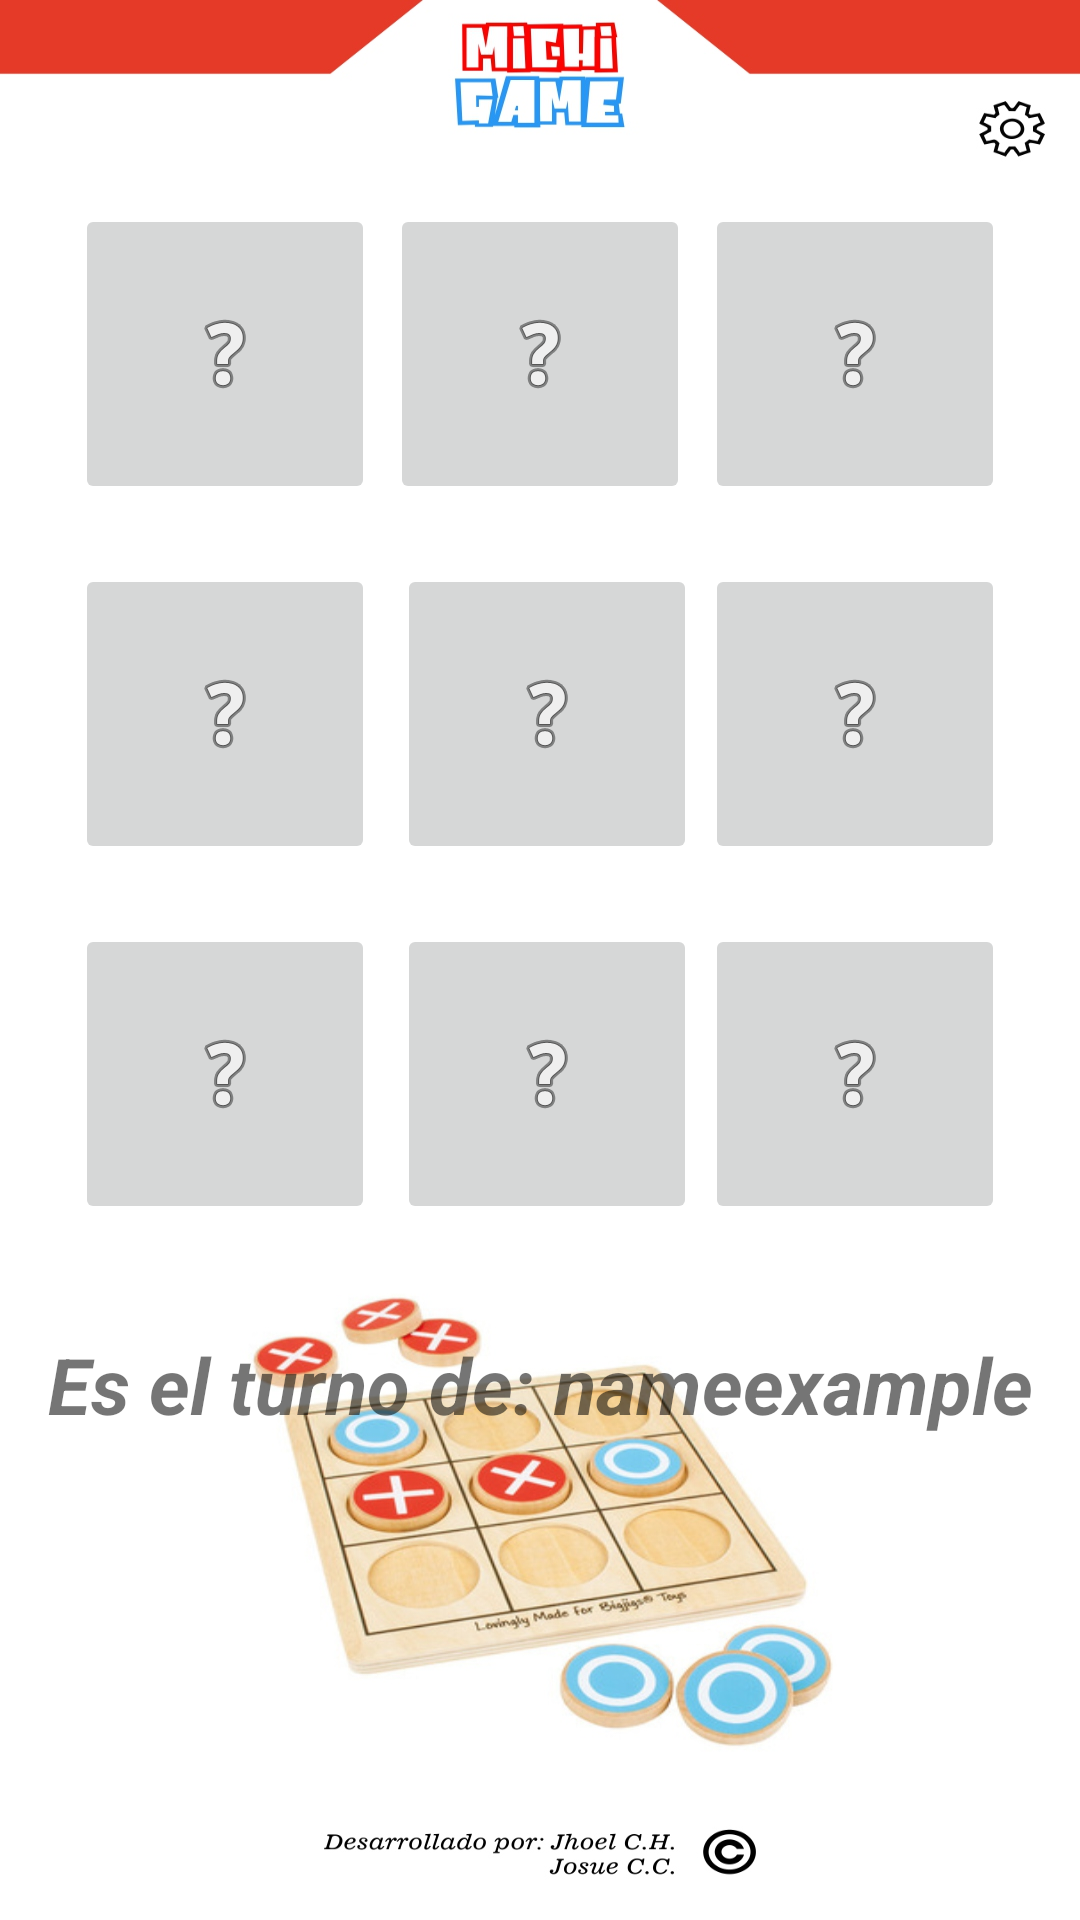

Write the Android layout XML for this screen, with the resource values it uses.
<!-- AndroidManifest.xml: application theme Theme.TresEnRaya -->
<!-- res/layout/vista.xml -->
<?xml version="1.0" encoding="utf-8"?>
<androidx.constraintlayout.widget.ConstraintLayout xmlns:android="http://schemas.android.com/apk/res/android"
    xmlns:app="http://schemas.android.com/apk/res-auto"
    xmlns:tools="http://schemas.android.com/tools"
    android:layout_width="match_parent"
    android:layout_height="match_parent"
    android:background="@drawable/michigamevista2"
    tools:context=".Juego">

    <ImageButton
        android:id="@+id/imageButton1"
        android:layout_width="100dp"
        android:layout_height="100dp"
        android:layout_marginStart="30dp"
        android:layout_marginTop="68dp"
        android:contentDescription="@string/descp"
        app:layout_constraintEnd_toStartOf="@+id/guideline2"
        app:layout_constraintStart_toStartOf="parent"
        app:layout_constraintTop_toTopOf="parent"
        app:srcCompat="@android:drawable/ic_menu_help" />
    <ImageButton
        android:id="@+id/imageButton2"
        android:layout_width="100dp"
        android:layout_height="100dp"
        android:layout_marginTop="68dp"
        android:contentDescription="@string/descp"
        app:layout_constraintEnd_toStartOf="@+id/guideline4"
        app:layout_constraintStart_toStartOf="@+id/guideline2"
        app:layout_constraintTop_toTopOf="parent"
        app:srcCompat="@android:drawable/ic_menu_help" />
    <ImageButton
        android:id="@+id/imageButton3"
        android:layout_width="100dp"
        android:layout_height="100dp"
        android:layout_marginTop="68dp"
        android:layout_marginEnd="30dp"
        android:contentDescription="@string/descp"
        app:layout_constraintEnd_toEndOf="parent"
        app:layout_constraintStart_toStartOf="@+id/guideline4"
        app:layout_constraintTop_toTopOf="parent"
        app:srcCompat="@android:drawable/ic_menu_help" />

    <ImageButton
        android:id="@+id/imageButton4"
        android:layout_width="100dp"
        android:layout_height="100dp"
        android:layout_marginStart="30dp"
        android:layout_marginTop="20dp"
        android:contentDescription="@string/descp"
        app:layout_constraintEnd_toStartOf="@+id/guideline2"
        app:layout_constraintStart_toStartOf="parent"
        app:layout_constraintTop_toBottomOf="@+id/imageButton1"
        app:srcCompat="@android:drawable/ic_menu_help" />
    <ImageButton
        android:id="@+id/imageButton5"
        android:layout_width="100dp"
        android:layout_height="100dp"
        android:layout_marginTop="20dp"
        android:contentDescription="@string/descp"
        app:layout_constraintEnd_toStartOf="@+id/guideline4"
        app:layout_constraintStart_toEndOf="@+id/imageButton4"
        app:layout_constraintTop_toBottomOf="@+id/imageButton2"
        app:srcCompat="@android:drawable/ic_menu_help" />
    <ImageButton
        android:id="@+id/imageButton6"
        android:layout_width="100dp"
        android:layout_height="100dp"
        android:layout_marginTop="20dp"
        android:layout_marginEnd="30dp"
        android:contentDescription="@string/descp"
        app:layout_constraintEnd_toEndOf="parent"
        app:layout_constraintStart_toStartOf="@+id/guideline4"
        app:layout_constraintTop_toBottomOf="@+id/imageButton3"
        app:srcCompat="@android:drawable/ic_menu_help" />

    <ImageButton
        android:id="@+id/imageButton7"
        android:layout_width="100dp"
        android:layout_height="100dp"
        android:layout_marginStart="30dp"
        android:layout_marginTop="20dp"
        android:contentDescription="@string/descp"
        app:layout_constraintEnd_toStartOf="@+id/guideline2"
        app:layout_constraintStart_toStartOf="parent"
        app:layout_constraintTop_toBottomOf="@+id/imageButton4"
        app:srcCompat="@android:drawable/ic_menu_help" />
    <ImageButton
        android:id="@+id/imageButton8"
        android:layout_width="100dp"
        android:layout_height="100dp"
        android:layout_marginTop="20dp"
        android:contentDescription="@string/descp"
        app:layout_constraintEnd_toStartOf="@+id/guideline4"
        app:layout_constraintStart_toEndOf="@+id/imageButton7"
        app:layout_constraintTop_toBottomOf="@+id/imageButton5"
        app:srcCompat="@android:drawable/ic_menu_help" />
    <ImageButton
        android:id="@+id/imageButton9"
        android:layout_width="100dp"
        android:layout_height="100dp"
        android:layout_marginTop="20dp"
        android:layout_marginEnd="30dp"
        android:contentDescription="@string/descp"
        app:layout_constraintEnd_toEndOf="parent"
        app:layout_constraintStart_toStartOf="@+id/guideline4"
        app:layout_constraintTop_toBottomOf="@+id/imageButton6"
        app:srcCompat="@android:drawable/ic_menu_help" />




    <TextView
        android:id="@+id/tv1"
        android:layout_width="wrap_content"
        android:layout_height="wrap_content"
        android:layout_marginStart="57dp"
        android:layout_marginTop="68dp"
        android:textSize="70sp"
        app:layout_constraintStart_toStartOf="parent"
        app:layout_constraintTop_toTopOf="parent" />
    <TextView
        android:id="@+id/tv4"
        android:layout_width="wrap_content"
        android:layout_height="wrap_content"
        android:layout_marginStart="57dp"
        android:layout_marginTop="188dp"
        android:textSize="70sp"
        app:layout_constraintStart_toStartOf="parent"
        app:layout_constraintTop_toTopOf="parent" />
    <TextView
        android:id="@+id/tv7"
        android:layout_width="wrap_content"
        android:layout_height="wrap_content"
        android:layout_marginStart="57dp"
        android:layout_marginTop="308dp"
        android:textSize="70sp"
        app:layout_constraintStart_toStartOf="parent"
        app:layout_constraintTop_toTopOf="parent" />

    <TextView
        android:id="@+id/tv2"
        android:layout_width="wrap_content"
        android:layout_height="wrap_content"
        android:layout_marginStart="172dp"
        android:layout_marginTop="68dp"
        android:textSize="70sp"
        app:layout_constraintStart_toStartOf="parent"
        app:layout_constraintTop_toTopOf="parent" />
    <TextView
        android:id="@+id/tv5"
        android:layout_width="wrap_content"
        android:layout_height="wrap_content"
        android:layout_marginStart="172dp"
        android:layout_marginTop="188dp"
        android:textSize="70sp"
        app:layout_constraintStart_toStartOf="parent"
        app:layout_constraintTop_toTopOf="parent" />
    <TextView
        android:id="@+id/tv8"
        android:layout_width="wrap_content"
        android:layout_height="wrap_content"
        android:layout_marginStart="172dp"
        android:layout_marginTop="308dp"
        android:textSize="70sp"
        app:layout_constraintStart_toStartOf="parent"
        app:layout_constraintTop_toTopOf="parent" />

    <TextView
        android:id="@+id/tv3"
        android:layout_width="wrap_content"
        android:layout_height="wrap_content"
        android:layout_marginStart="288dp"
        android:layout_marginTop="68dp"
        android:textSize="70sp"
        app:layout_constraintStart_toStartOf="parent"
        app:layout_constraintTop_toTopOf="parent" />
    <TextView
        android:id="@+id/tv6"
        android:layout_width="wrap_content"
        android:layout_height="wrap_content"
        android:layout_marginStart="288dp"
        android:layout_marginTop="188dp"
        android:contentDescription="@string/descp"
        android:textSize="70sp"
        app:layout_constraintStart_toStartOf="parent"
        app:layout_constraintTop_toTopOf="parent" />
    <TextView
        android:id="@+id/tv9"
        android:layout_width="wrap_content"
        android:layout_height="wrap_content"
        android:layout_marginStart="288dp"
        android:layout_marginTop="308dp"
        android:textSize="70sp"
        app:layout_constraintStart_toStartOf="parent"
        app:layout_constraintTop_toTopOf="parent" />


    <TextView
        android:id="@+id/tvJugador"
        android:layout_width="wrap_content"
        android:layout_height="wrap_content"
        android:layout_marginTop="36dp"
        android:text="Es el turno de: nameexample"
        android:textSize="26sp"
        android:textStyle="bold|italic"
        app:layout_constraintEnd_toEndOf="parent"
        app:layout_constraintStart_toStartOf="parent"
        app:layout_constraintTop_toBottomOf="@+id/imageButton8" />

    <androidx.constraintlayout.widget.Guideline
        android:id="@+id/guideline2"
        android:layout_width="wrap_content"
        android:layout_height="wrap_content"
        android:orientation="vertical"
        app:layout_constraintGuide_percent="0.3333" />

    <androidx.constraintlayout.widget.Guideline
        android:id="@+id/guideline3"
        android:layout_width="wrap_content"
        android:layout_height="wrap_content"
        android:orientation="vertical"
        app:layout_constraintGuide_percent="0.5" />

    <androidx.constraintlayout.widget.Guideline
        android:id="@+id/guideline4"
        android:layout_width="wrap_content"
        android:layout_height="wrap_content"
        android:orientation="vertical"
        app:layout_constraintGuide_percent="0.666" />
</androidx.constraintlayout.widget.ConstraintLayout>
<!-- resources referenced by this layout -->
<resources>
  <!-- drawable michigamevista2: jpg bitmap (drawable, 194846 bytes) -->
  <string name="descp">Esta imagen es un espacio de juego.</string>
  <style name="Theme.TresEnRaya" parent="Theme.MaterialComponents.DayNight.NoActionBar">
          
          <item name="colorPrimary">@color/purple_500</item>
          <item name="colorPrimaryVariant">@color/purple_700</item>
          <item name="colorOnPrimary">@color/white</item>
          
          <item name="colorSecondary">@color/teal_200</item>
          <item name="colorSecondaryVariant">@color/teal_700</item>
          <item name="colorOnSecondary">@color/black</item>
          
          <item name="android:statusBarColor" tools:targetApi="l">?attr/colorPrimaryVariant</item>
          
      </style>
  <!-- not gathered from this repository: default colours our renderer supplied (Android Studio template values) -->
  <color name="purple_500">#FF6200EE</color>
  <color name="purple_700">#FF3700B3</color>
  <color name="teal_200">#FF03DAC5</color>
  <color name="teal_700">#FF018786</color>
  <color name="black">#FF000000</color>
  <color name="white">#FFFFFFFF</color>
</resources>
